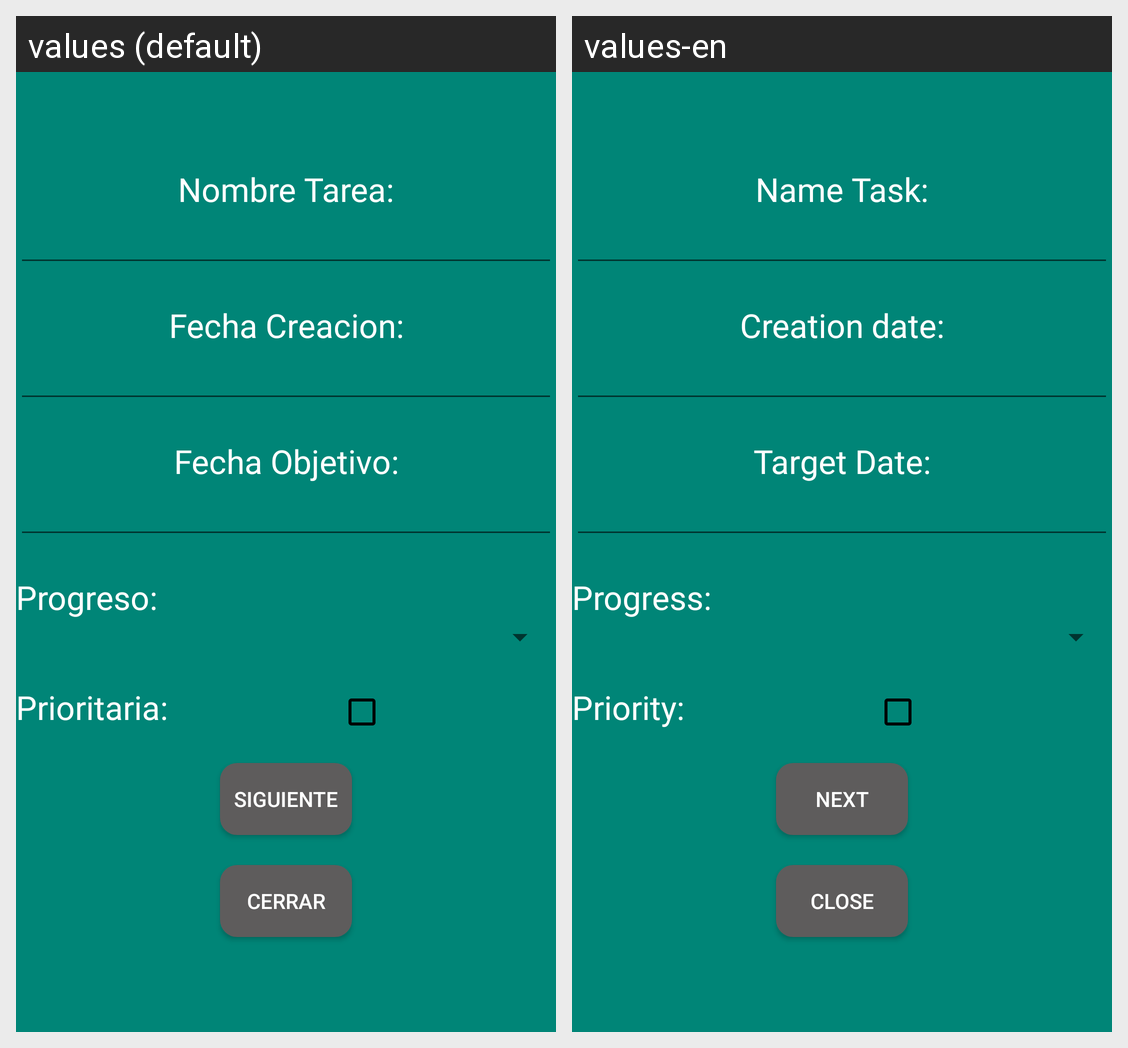

This grid shows one Android layout under two languages. Give, for every string resource on the screen, its name, the default text and each shown locale's text.
Android screen res/layout/fragment_tercer_fragmento.xml rendered under 2 locales, left to right: values (default), values-en. Device: Nexus 5 (rendered at 1080×1920; each locale shown at half size, 540×960, under a caption strip naming it); theme Theme.AppCompat.Light.DarkActionBar.
Strings drawn on this screen, with the default value and each locale's value (text and hints the layout hard-codes, and strings that could not be matched under every locale, appear in the picture but are not listed):

nombre_Tarea
  values: Nombre Tarea:
  values-en: Name Task:

fecha_creacion
  values: Fecha Creacion:
  values-en: Creation date:

fecha_objetivo
  values: Fecha Objetivo:
  values-en: Target Date:

progreso
  values: Progreso:
  values-en: Progress:

prioritaria
  values: Prioritaria:
  values-en: Priority:

bt_fragment_siguiente
  values: Siguiente
  values-en: Next

cerrar
  values: Cerrar
  values-en: Close
